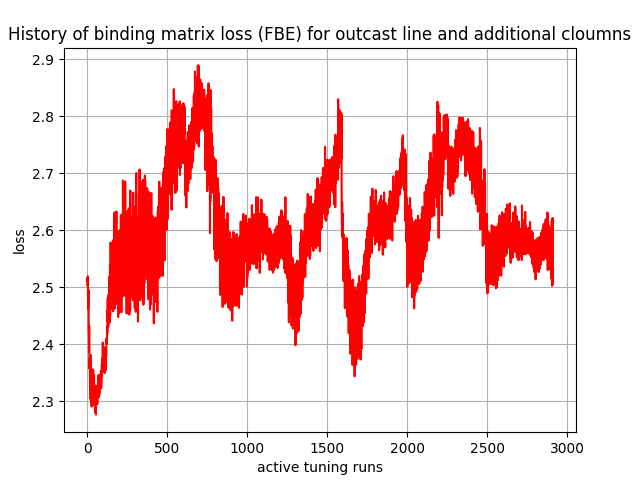

The data file committed next to this chart (first rows):
, 0
0, 2.516
1, 2.511
2, 2.511
3, 2.502
4, 2.519
5, 2.462
6, 2.481
7, 2.473
8, 2.495
9, 2.425
10, 2.419
11, 2.387
12, 2.433
13, 2.358
14, 2.374
15, 2.368
16, 2.376
17, 2.325
18, 2.335
19, 2.342
20, 2.304
21, 2.321
22, 2.381
23, 2.3
24, 2.342
25, 2.308
26, 2.352
27, 2.291
28, 2.332
29, 2.299
30, 2.349
31, 2.292
32, 2.322
33, 2.342
34, 2.345
35, 2.356
36, 2.33
37, 2.355
38, 2.342
39, 2.3
40, 2.326
41, 2.332
42, 2.346
43, 2.305
44, 2.327
45, 2.316
46, 2.322
47, 2.292
48, 2.321
49, 2.296
50, 2.297
51, 2.28
52, 2.328
53, 2.293
54, 2.277
55, 2.308
56, 2.3
57, 2.316
58, 2.32
59, 2.32
... 2,850 more rows
